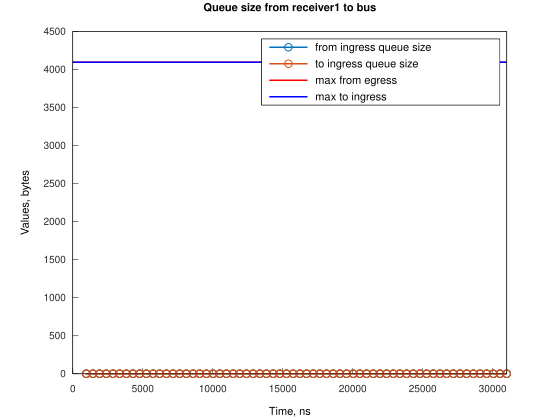

The table this chart was drawn from, first rows:
Time, from_ingress_queue_size, to_ingress_queue_size
955.7, 1, nan
963.1, 0, nan
964.1, 0, 1
965.1, 0, 0
1436, 1, 0
1443, 0, 0
1444, 0, 1
1445, 0, 0
1912, 1, 0
1920, 0, 0
1921, 0, 1
1923, 0, 0
2389, 1, 0
2397, 0, 0
2398, 0, 1
2399, 0, 0
2866, 1, 0
2873, 0, 0
2874, 0, 1
2877, 0, 0
3343, 1, 0
3350, 0, 0
3351, 0, 1
3352, 0, 0
3820, 1, 0
3827, 0, 0
3828, 0, 1
3831, 0, 0
4297, 1, 0
4304, 0, 0
4305, 0, 1
4306, 0, 0
4773, 1, 0
4781, 0, 0
4782, 0, 1
4785, 0, 0
5250, 1, 0
5258, 0, 0
5259, 0, 1
5260, 0, 0
5727, 1, 0
5734, 0, 0
5736, 0, 1
5738, 0, 0
6204, 1, 0
6211, 0, 0
6212, 0, 1
6213, 0, 0
6681, 1, 0
6688, 0, 0
6689, 0, 1
6692, 0, 0
7158, 1, 0
7165, 0, 0
7166, 0, 1
7167, 0, 0
7634, 1, 0
7642, 0, 0
7643, 0, 1
7646, 0, 0
... 196 more rows
